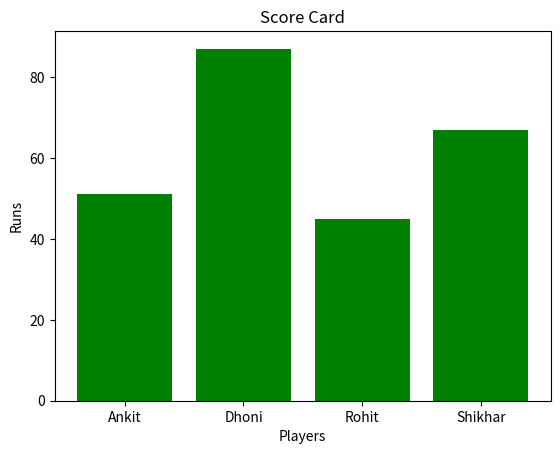

The matplotlib source for this figure:
from matplotlib import pyplot as plt

players = [ 'Ankit', 'Dhoni', 'Rohit','Shikhar']
runs = [51,87,45,67]
plt.bar(players,runs,color = 'green')
plt.title('Score Card')
plt.xlabel('Players')
plt.ylabel('Runs')
plt.show()